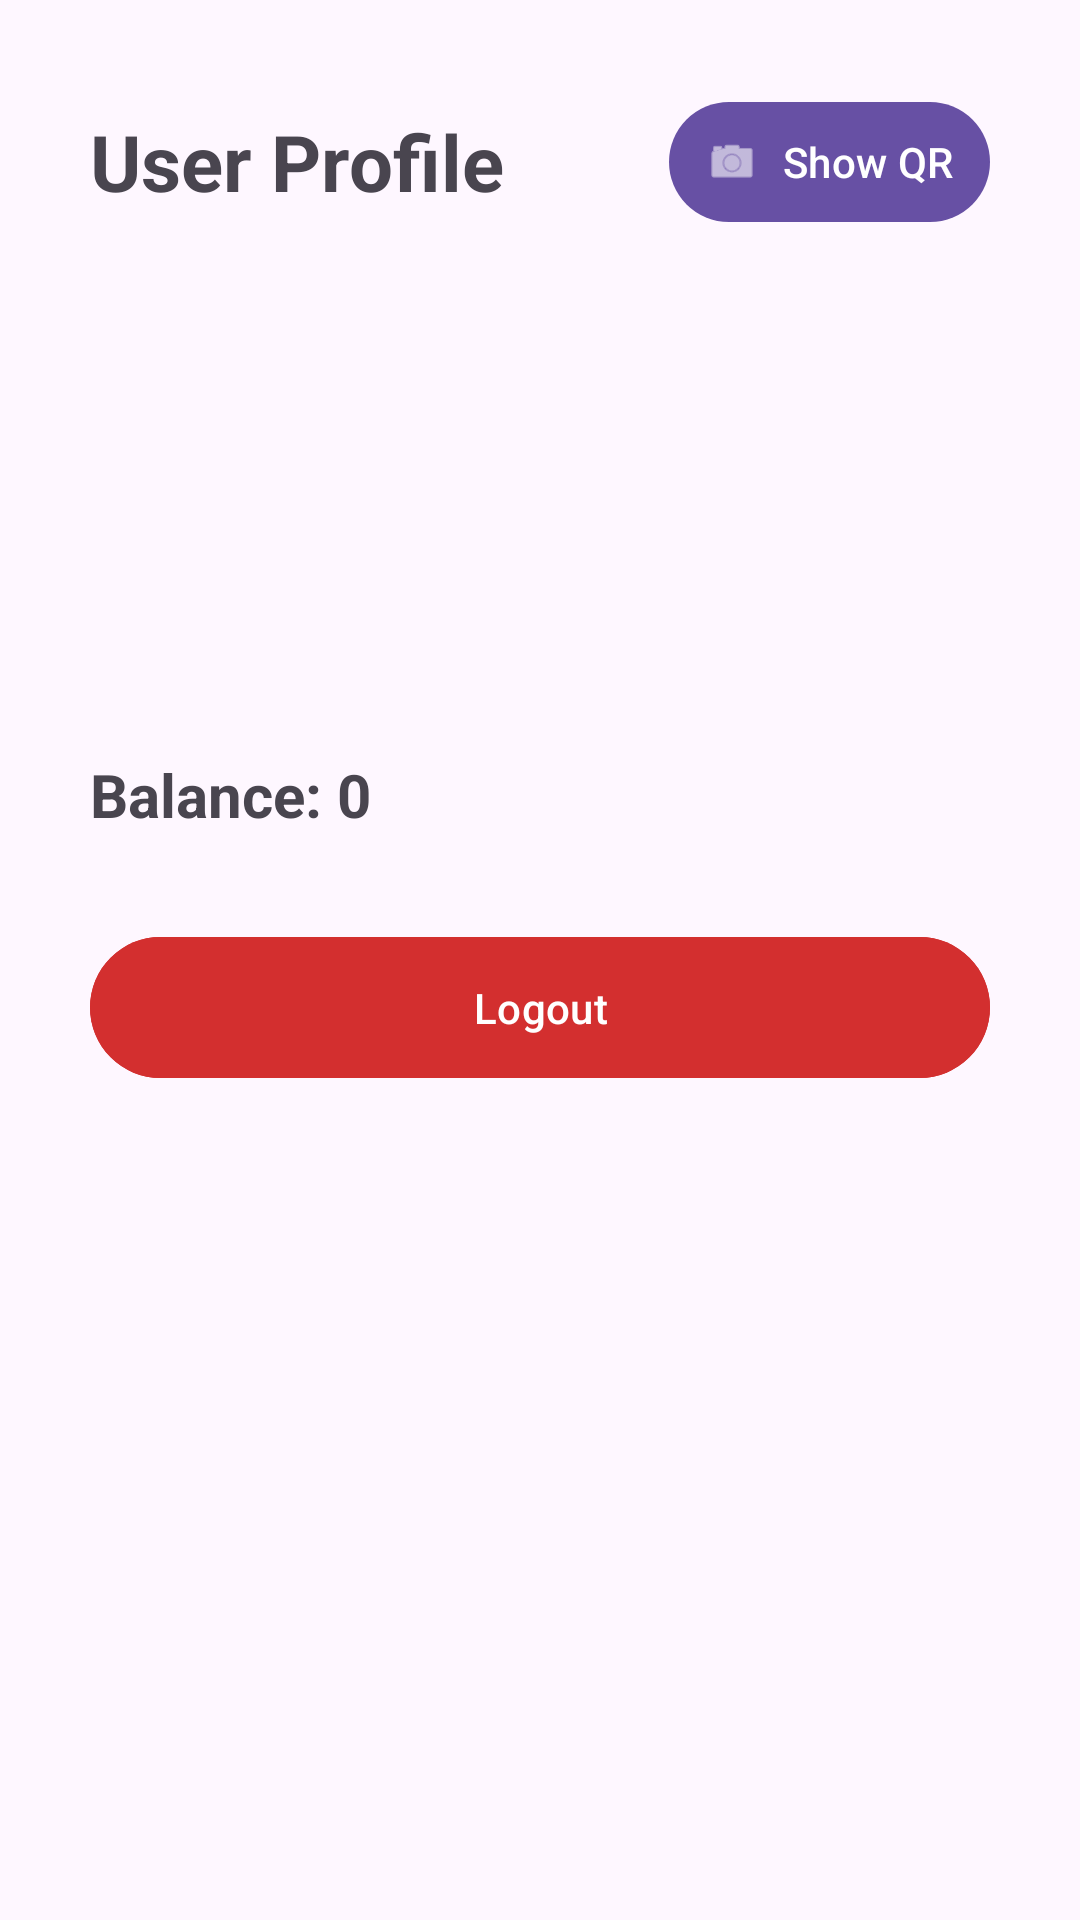

Android layout source for this screen:
<!-- AndroidManifest.xml: application theme Theme.TrustPay -->
<!-- res/layout/activity_profile.xml -->
<?xml version="1.0" encoding="utf-8"?>
<LinearLayout xmlns:android="http://schemas.android.com/apk/res/android"
    xmlns:app="http://schemas.android.com/apk/res-auto"
    android:layout_width="match_parent"
    android:layout_height="match_parent"
    android:orientation="vertical"
    android:padding="30dp">

    <LinearLayout
        android:layout_width="match_parent"
        android:layout_height="wrap_content"
        android:layout_marginBottom="30dp"
        android:gravity="center_vertical"
        android:orientation="horizontal">

        <TextView
            android:layout_width="0dp"
            android:layout_height="wrap_content"
            android:layout_weight="1"
            android:text="User Profile"
            android:textSize="26sp"
            android:textStyle="bold" />

        <com.google.android.material.button.MaterialButton
            android:id="@+id/btnShowQr"
            android:layout_width="wrap_content"
            android:layout_height="wrap_content"
            android:minWidth="0dp"
            android:paddingStart="12dp"
            android:paddingEnd="12dp"
            android:text="Show QR"
            android:textAllCaps="false"
            app:icon="@android:drawable/ic_menu_camera"
            app:iconGravity="textStart" />
    </LinearLayout>

    <TextView
        android:id="@+id/tvName"
        android:textSize="18sp"
        android:layout_marginBottom="12dp"
        android:layout_width="wrap_content"
        android:layout_height="wrap_content"/>

    <TextView
        android:id="@+id/tvEmail"
        android:textSize="18sp"
        android:layout_marginBottom="12dp"
        android:layout_width="wrap_content"
        android:layout_height="wrap_content"/>

    <TextView
        android:id="@+id/tvMobile"
        android:textSize="18sp"
        android:layout_marginBottom="12dp"
        android:layout_width="wrap_content"
        android:layout_height="wrap_content"/>

    <TextView
        android:id="@+id/tvUpi"
        android:textSize="18sp"
        android:layout_width="wrap_content"
        android:layout_height="wrap_content"/>

    <TextView
        android:id="@+id/tvBalance"
        android:layout_width="wrap_content"
        android:layout_height="wrap_content"
        android:text="Balance: 0"
        android:textSize="20sp"
        android:textStyle="bold"
        android:layout_marginTop="10dp"/>

    <com.google.android.material.button.MaterialButton
        android:id="@+id/btnLogout"
        android:layout_width="match_parent"
        android:layout_height="wrap_content"
        android:layout_marginTop="30dp"
        android:backgroundTint="#D32F2F"
        android:padding="14dp"
        android:text="Logout"
        android:textAllCaps="false"
        android:textColor="@android:color/white" />

</LinearLayout>
<!-- resources referenced by this layout -->
<resources>
  <style name="Theme.TrustPay" parent="Base.Theme.TrustPay" />
  <style name="Base.Theme.TrustPay" parent="Theme.Material3.DayNight.NoActionBar">
          
          
      </style>
</resources>
